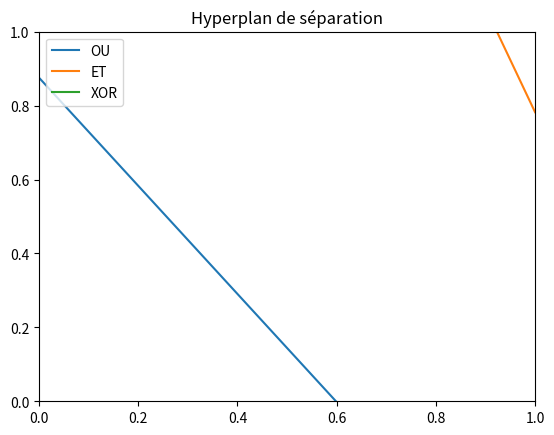

Here is the Python script that generated this plot:
from numpy import array, dot, add, random
from matplotlib.pyplot import xlim, ylim, show, title, plot, legend

f_activation = lambda x: 0 if x < 0 else 1

OU = [ (array([0,0,1]), 0),
       (array([0,1,1]), 1),
       (array([1,0,1]), 1),
       (array([1,1,1]), 1), ]

ET = [ (array([0,0,1]), 0),
       (array([0,1,1]), 0),
       (array([1,0,1]), 0),
       (array([1,1,1]), 1), ]

XOR = [ (array([0,0,1]), 0),
        (array([0,1,1]), 1),
        (array([1,0,1]), 1),
        (array([1,1,1]), 0), ]

exemples = ET
w        = random.rand(3)
eta      = 0.2

def error(w, exemples):
    error = 0
    for X,d in exemples:
        error += (d - f_activation(dot(w, X)))
    return error

k=-1
noms = ["OU", "ET", "XOR"]
for exemples in [OU, ET, XOR]:
    k+=1
    epochs=100
    errors = []
    for epoch in range(epochs):
        erreur = error(w, exemples)
        errors.append(erreur)
        for X,d in exemples:
            S = f_activation(dot(w, X))
            for i in range(len(X)):
                w += eta * (d - S) * X
        
        if erreur == 0:
            break

    for i, erro in enumerate(errors):
        print(f"Epoch {i+1} : Erreur = {erro}")

    w_1,w_2,w_3 = w
    print(f"Hyperplan de séparation : {w_1}x1 + {w_2}x2 + {w_3} = 0")
    
    if epoch < 99:
        print("Convergence en", epoch, "epochs")
        title("Hyperplan de séparation")
        xlim([0, 1])
        ylim([0, 1])
        x=array([0,1])
        y_eq = -w_1/w_2 * x - w_3/w_2
        plot(x, y_eq, label=noms[k])
        legend(loc="upper left")
    else:
        print("Pas de convergence")  
show()